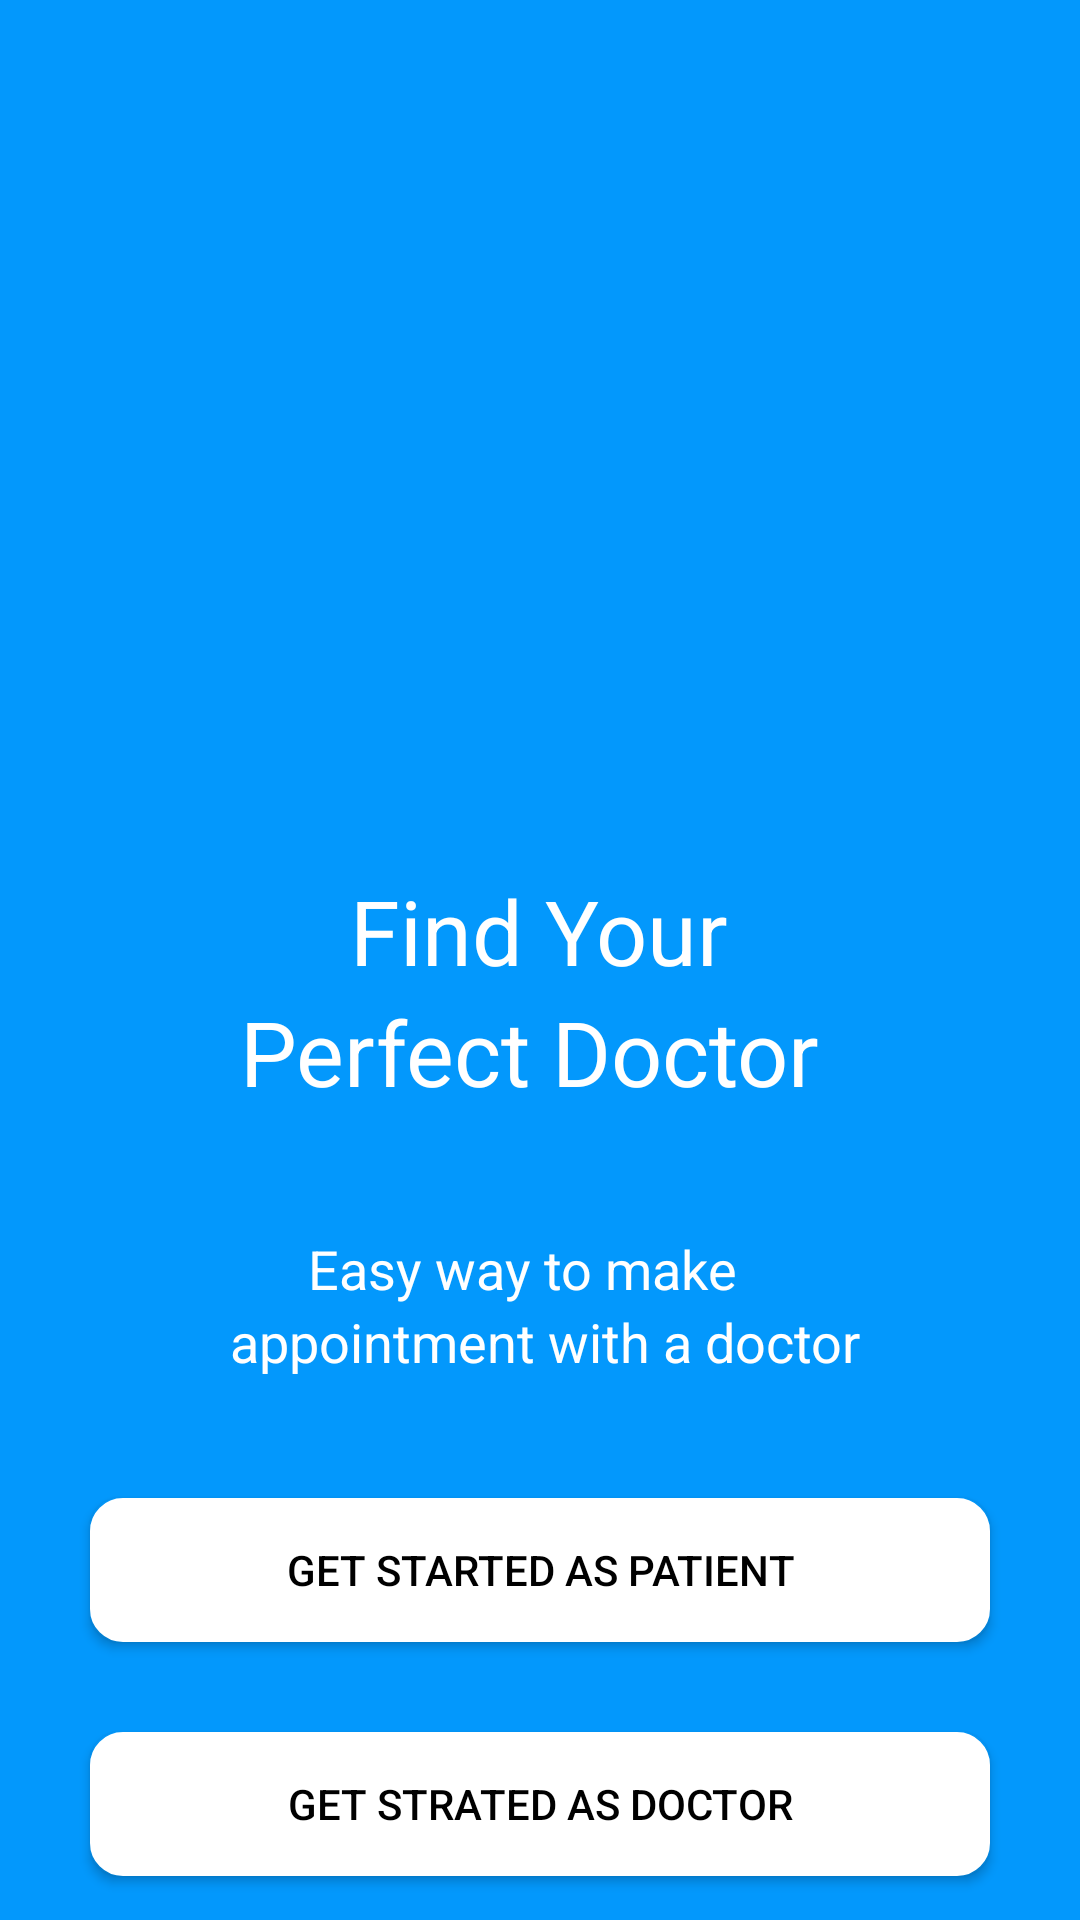

Android layout source for this screen:
<!-- AndroidManifest.xml: application theme Theme.SmartDoctor -->
<!-- res/layout/activity_main.xml -->
<?xml version="1.0" encoding="utf-8"?>

<androidx.constraintlayout.widget.ConstraintLayout xmlns:android="http://schemas.android.com/apk/res/android"
    xmlns:app="http://schemas.android.com/apk/res-auto"
    xmlns:tools="http://schemas.android.com/tools"
    android:layout_width="match_parent"
    android:layout_height="match_parent"
    android:background="@color/background"
    tools:context=".MainActivity">

    <LinearLayout
        android:layout_width="match_parent"
        android:layout_height="match_parent"
        android:layout_marginTop="10dp"
        android:orientation="vertical"
        app:layout_constraintBottom_toBottomOf="parent"
        app:layout_constraintEnd_toEndOf="parent"
        app:layout_constraintStart_toStartOf="parent"
        app:layout_constraintTop_toTopOf="parent">


        <ImageView
            android:id="@+id/imageView"
            android:layout_gravity="center"
            android:layout_width="300dp"
            android:layout_height="240dp"
            android:layout_margin="20dp"
            android:src="@drawable/doctors" />


        <TextView
            android:id="@+id/textView5"
            android:layout_width="200dp"
            android:layout_height="wrap_content"
            android:layout_gravity="center"
            android:text="     Find Your "
            android:textColor="@color/white"
            android:textFontWeight="1000"
            android:textSize="30sp" />
        <TextView
            android:id="@+id/textView"
            android:layout_width="200dp"
            android:layout_height="wrap_content"
            android:layout_gravity="center"
            android:text="Perfect Doctor"
            android:textColor="@color/white"
            android:textFontWeight="1000"
            android:textSize="30sp" />

        <TextView
            android:layout_marginTop="40dp"
            android:id="@+id/textView3"
            android:layout_width="250dp"
            android:layout_height="wrap_content"
            android:layout_gravity="center"
            android:text="           Easy way to make "
            android:textColor="@color/white"
            android:textSize="18sp" />
        <TextView
            android:id="@+id/textView2"
            android:layout_width="250dp"
            android:layout_height="wrap_content"
            android:layout_gravity="center"
            android:text="     appointment with a doctor"
            android:textColor="@color/white"
            android:textSize="18sp" />

        <Button
            android:id="@+id/patientStart"
            android:layout_width="300dp"
            android:layout_height="wrap_content"
            android:layout_gravity="center"
            android:layout_marginTop="40dp"
            android:background="@drawable/rounded_corner"
            android:text="GET STARTED AS PATIENT"
            android:textColor="@color/black" />
        <Button
            android:id="@+id/doctorStart"
            android:layout_width="300dp"
            android:layout_height="wrap_content"
            android:layout_gravity="center"
            android:layout_marginTop="30dp"
            android:background="@drawable/rounded_corner"
            android:text="Get strated as doctor"
            android:textColor="@color/black" />

    </LinearLayout>
</androidx.constraintlayout.widget.ConstraintLayout>
<!-- resources referenced by this layout -->
<resources>
  <color name="background">#0398fc</color>
  <color name="black">#FF000000</color>
  <color name="white">#FFFFFFFF</color>
  <!-- drawable rounded_corner (drawable) -->
  <?xml version="1.0" encoding="utf-8"?>
  
  <shape xmlns:android="http://schemas.android.com/apk/res/android"
      android:shape="rectangle">
      <corners android:radius="10dp" />  // set radius of corner
      <stroke android:width="2dp" android:color="@color/white" /> // set color and width of border
      <solid android:color="@color/white" /> // inner bgcolor
  </shape>
  <style name="Theme.SmartDoctor" parent="Theme.MaterialComponents.DayNight.DarkActionBar">
          
          <item name="colorPrimary">@color/purple_500</item>
          <item name="colorPrimaryVariant">@color/purple_700</item>
          <item name="colorOnPrimary">@color/white</item>
          
          <item name="colorSecondary">@color/teal_200</item>
          <item name="colorSecondaryVariant">@color/teal_700</item>
          <item name="colorOnSecondary">@color/black</item>
          
          <item name="android:statusBarColor" tools:targetApi="l">?attr/colorPrimaryVariant</item>
          
      </style>
  <color name="purple_500">#FFFFFFFF</color>
  <color name="purple_700">#0398fc</color>
  <color name="teal_200">#FF03DAC5</color>
  <color name="teal_700">#FF018786</color>
</resources>
